Run: headless pygame with SDL's dummy video driver; simulated clock (each Clock.tick advances the game by its frame time, no real sleeping); random seed 0; keys injected as events and as key.get_pressed() state; mouse plan: one left click at the window centre at the start of phase 2, then a move to the lower-right quarter at the start of phase 3.
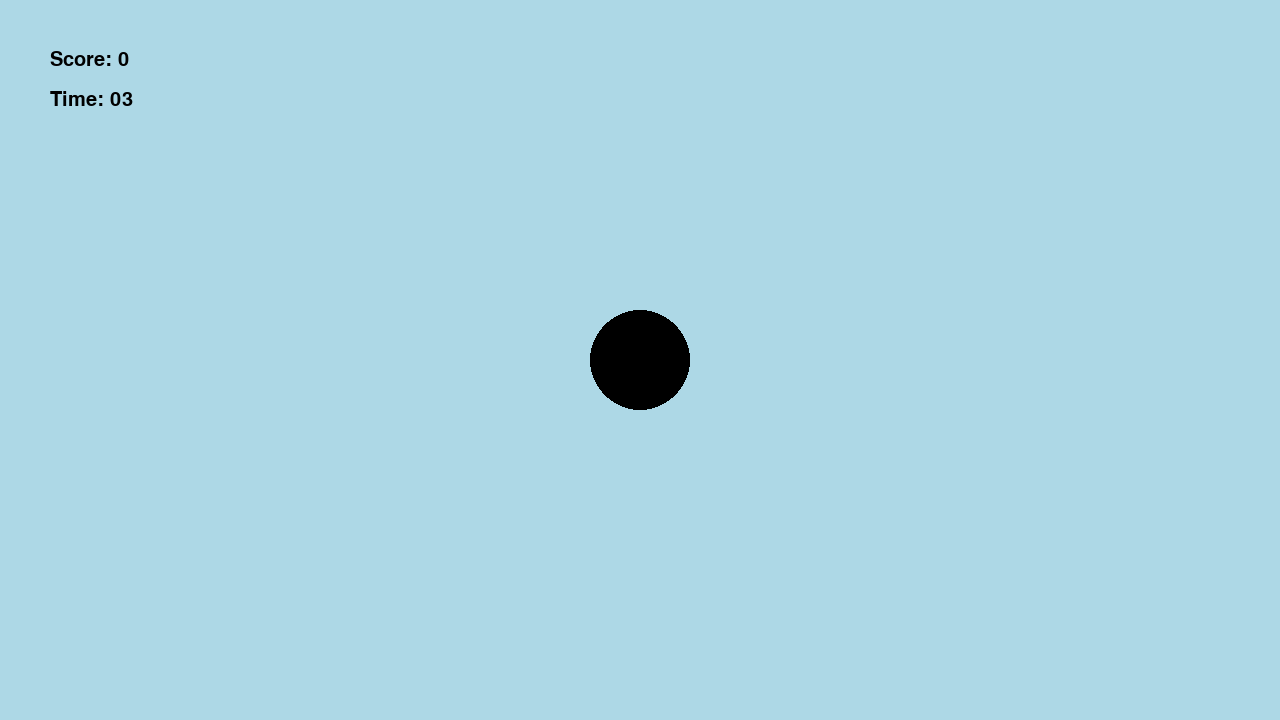
Frame 1 of 4 · flips 1–60 · no input
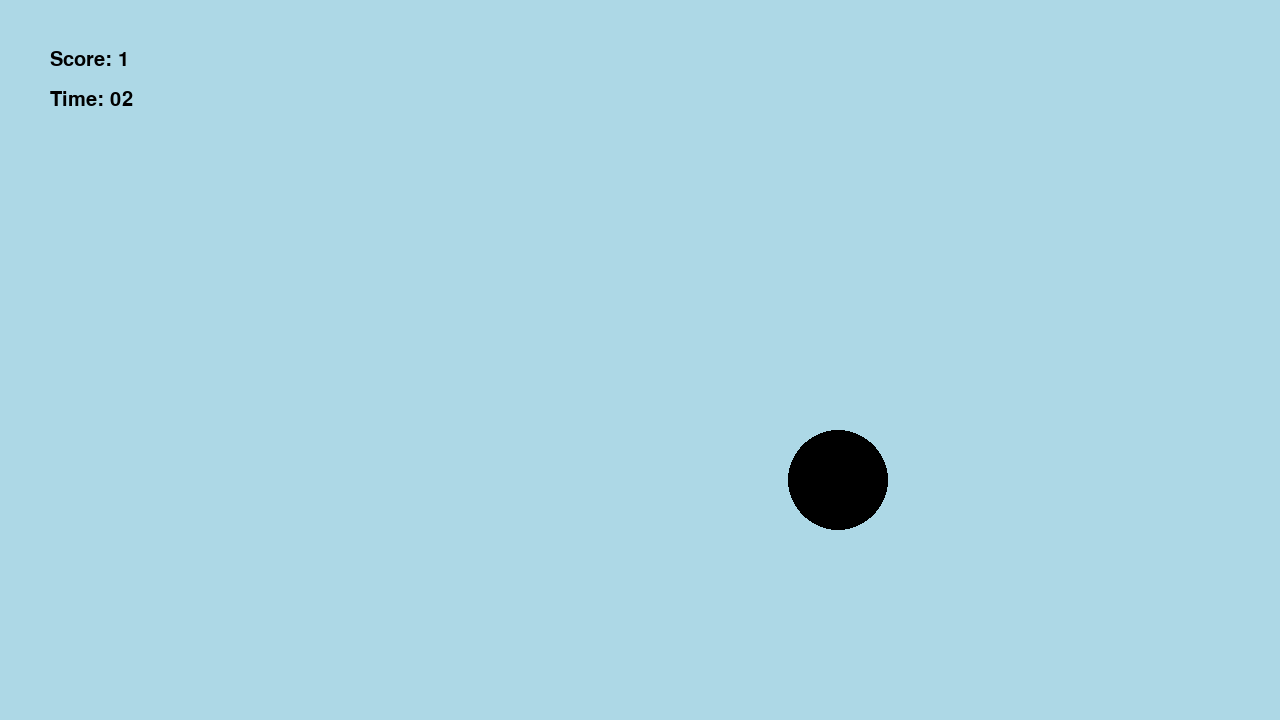
Frame 2 of 4 · flips 61–180 · clicked the window centre · tapped SPACE, RETURN · held RIGHT (→), D
Frame 3 of 4 · flips 181–300 · moved the mouse to the lower-right quarter · held DOWN (↓), S · screen unchanged from frame 2, image omitted
Frame 4 of 4 · flips 301–420 · held LEFT (←), A, UP (↑), W · screen unchanged from frame 3, image omitted

The pygame program that drew these frames:

import pygame
import sys
import math
import random
import time

#intializing
pygame.init()
screen = pygame.display.set_mode((1280, 720))
pygame.display.set_caption("REFLEXY")

#ui related stuff
font = pygame.font.Font(None, 30)
button_font = pygame.font.Font(None, 50)

#Game variables
score = 0
timer_running = False
time_limit = 3  # 3-second time limit
time_remaining = time_limit
last_time_check = time.time()  # Track the last time the clock was checked
circle_pos = (1280 / 2, 720 / 2)

#Button Properties
button_width, button_height = 220, 80
start_button_rect = pygame.Rect((1280 // 2 - button_width // 2, 720 // 2 - 100), (button_width, button_height))
exit_button_rect = pygame.Rect((1280 // 2 - button_width // 2, 720 // 2 + 50), (button_width, button_height))


def check_circle_collision() -> bool:
    """Check if the mouse is within the circle's boundary."""
    mouse_pos = pygame.mouse.get_pos()
    return math.sqrt((mouse_pos[0] - circle_pos[0]) ** 2 + (mouse_pos[1] - circle_pos[1]) ** 2) <= 50

while True:
    # Event handling
    for event in pygame.event.get():
        if event.type == pygame.QUIT:
            pygame.quit()
            sys.exit()
        
        if event.type == pygame.MOUSEBUTTONDOWN:
            if event.button == 1:  # Left click
                if check_circle_collision():
                    score += 1
                    circle_pos = (random.randint(50, 1230), random.randint(50, 670))  # New random position
                    time_remaining = time_limit  # Reset the timer to 10 seconds

                    if not timer_running:
                        last_time_check = time.time()
                        timer_running = True


    # Calculate the time remaining
    if timer_running:
        current_time = time.time()
        elapsed_time = current_time - last_time_check
        time_remaining -= elapsed_time
        last_time_check = current_time  # Update the last time check

        if time_remaining <= 0:
            pygame.quit()  # Quit the game if time runs out
            sys.exit()

    # Draw everything
    screen.fill("lightblue")
    pygame.draw.circle(screen, "black", circle_pos, 50)

    # Render the score and timer
    score_surface = font.render(f'Score: {score}', True, "black")
    timer_surface = font.render(f'Time: {int(time_remaining):02}', True, "black")
    screen.blit(score_surface, (50, 50))
    screen.blit(timer_surface, (50, 90))  # Timer below the score

    pygame.display.update()

    # Small delay to avoid high CPU usage
    pygame.time.delay(20)
